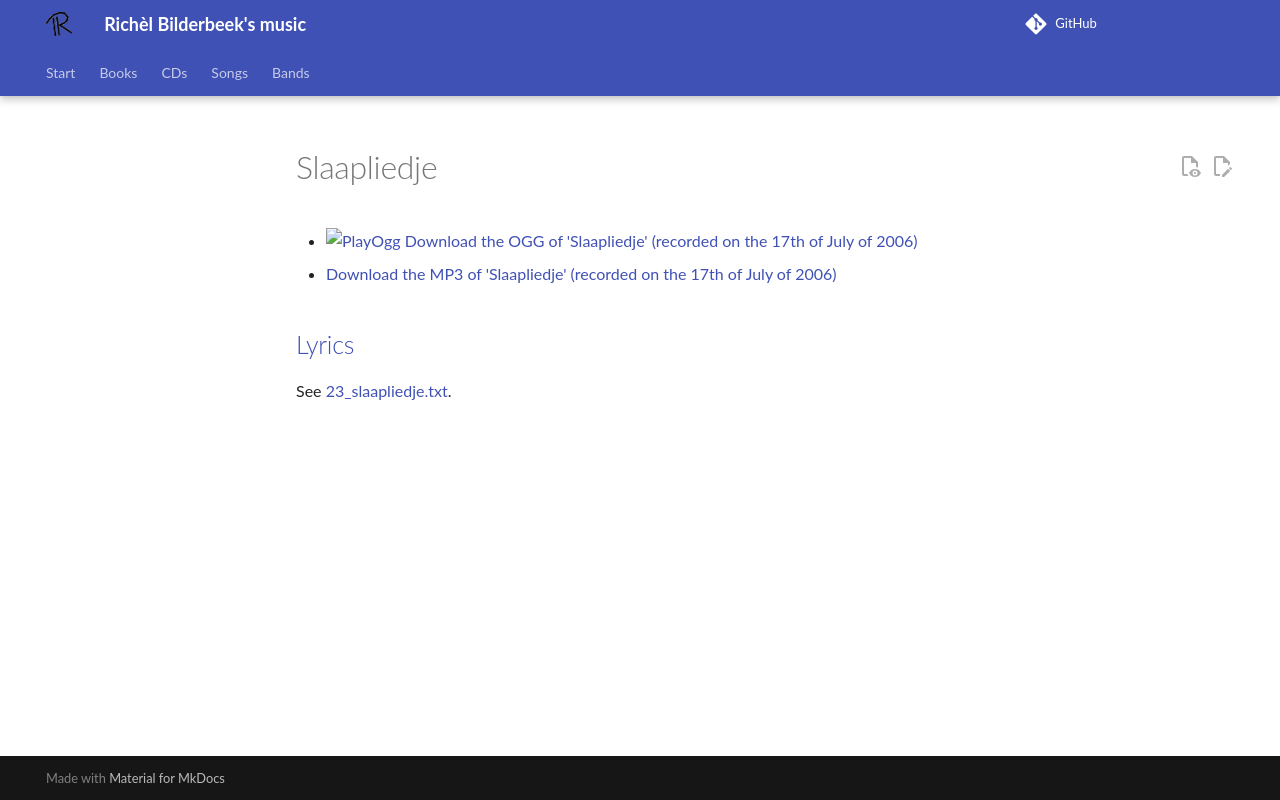

repository: richelbilderbeek/music · page: songs/23_slaapliedje/index.html · generator: mkdocs

# Slaapliedje

- [![PlayOgg](http://static.fsf.org/playogg/Play_ogg_80x15.png "I support PlayOgg!")](http://playogg.org)
  [Download the OGG of 'Slaapliedje' (recorded on the 17th of July of 2006)](http://www.richelbilderbeek.nl/CD03_14Slaapliedje.ogg)
- [Download the MP3 of 'Slaapliedje' (recorded on the 17th of July of 2006)](http://www.richelbilderbeek.nl/CD03_14Slaapliedje.mp3)

## [Lyrics](23_slaapliedje.txt)

See [23_slaapliedje.txt](23_slaapliedje.txt).
